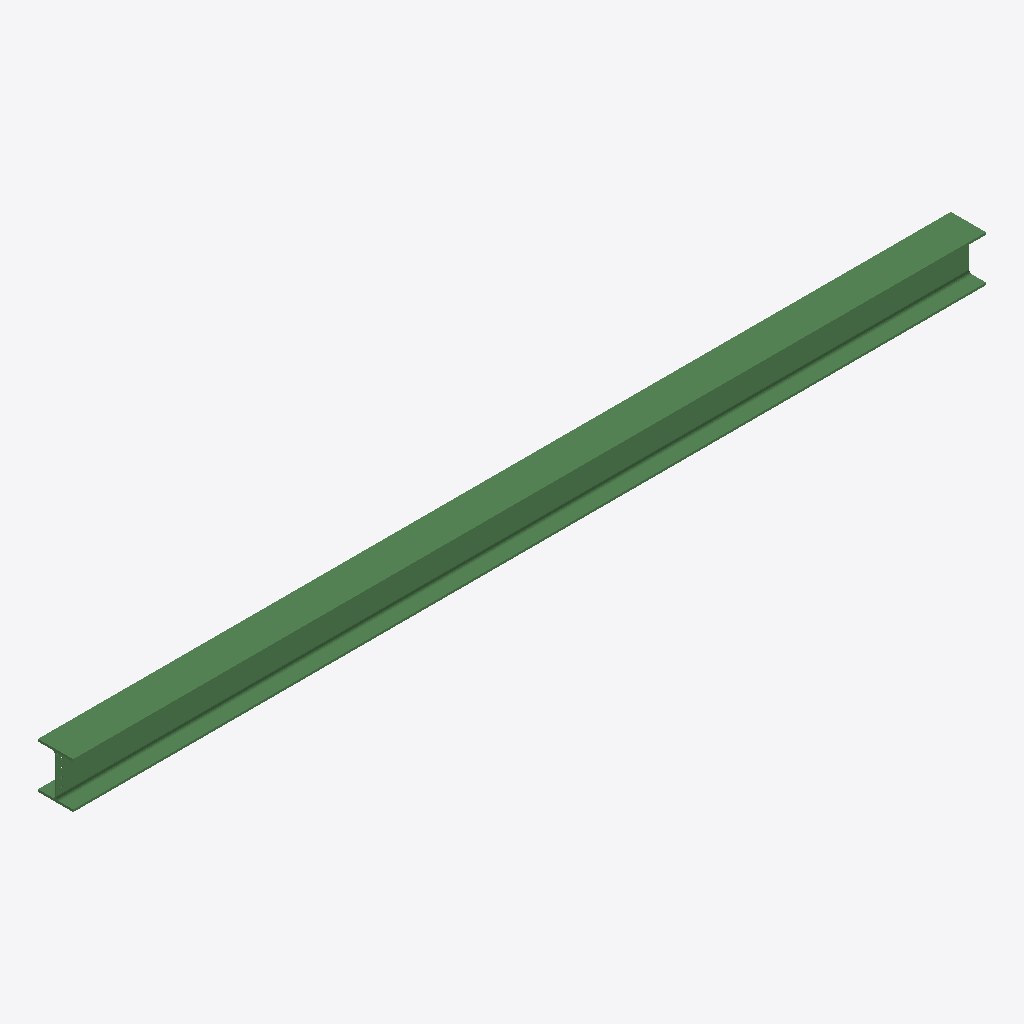
Isometric view of an IFC building model (IFC-SPF (STEP), schema IFC2X3, length unit millimetre), seen from the south-west, elements coloured by IFC class: 1 beam (green).
Extent 7.8 m × 0.3 m × 0.4 m (x, y, z). Storeys (1): Undefined at 0.00 m. Elements (1): 1 IfcBeam.

HEADER;
FILE_DESCRIPTION(('ViewDefinition[AISC_Steel_Detailing]','Option [BaseQuantities:Off]','Option [GridExport:On]','Option [Assemblies:Off]','Option [Bolts:On]','Option [Rebars:On]','Option [PourObjects:Off]','Option [Welds:On]','Option [SurfaceTreatments:On]','Option [LocationBy:0]','Option [ViewColors:Off]','Option [SectionedSpine:Off]','[2 more]'),'2;1');
FILE_NAME('b_1330_Qty_1.ifc','2026-05-16T11:53:01',('GIOVANNIPC\\gcorrea'),('Structural Designer'),'IFC Database version: Work','Tekla Structures 2020 Service Pack 5, IFC Export','');
FILE_SCHEMA(('IFC2X3'));
ENDSEC;
DATA;
#37=IFCPROJECT('2G7ZFDNE16yBDU14FA92Me',#5,'Proyecto',$,$,$,$,(#11),#36);
#39=IFCSITE('2xvEzEinjBTea80yOTcujY',#5,'Obra',$,$,#38,$,$,.ELEMENT.,$,$,$,$,$);
#41=IFCBUILDING('0Jsrw6dPH3dg8VJ6Rg3h6c',#5,'Undefined',$,$,#40,$,$,.ELEMENT.,$,$,$);
#43=IFCBUILDINGSTOREY('29hdEUCErFze9E_VIAceOd',#5,'Undefined',$,$,#42,$,$,.ELEMENT.,0.0);
#70=IFCBEAM('3MPR6iu5rAQvg4d_vjtAY9',#44,'BEAM','HEA400','HEA400',#47,#69,'IDd665b1ac-e05d-4a6b-9a84-9fee6ddca889');
ENDSEC;
